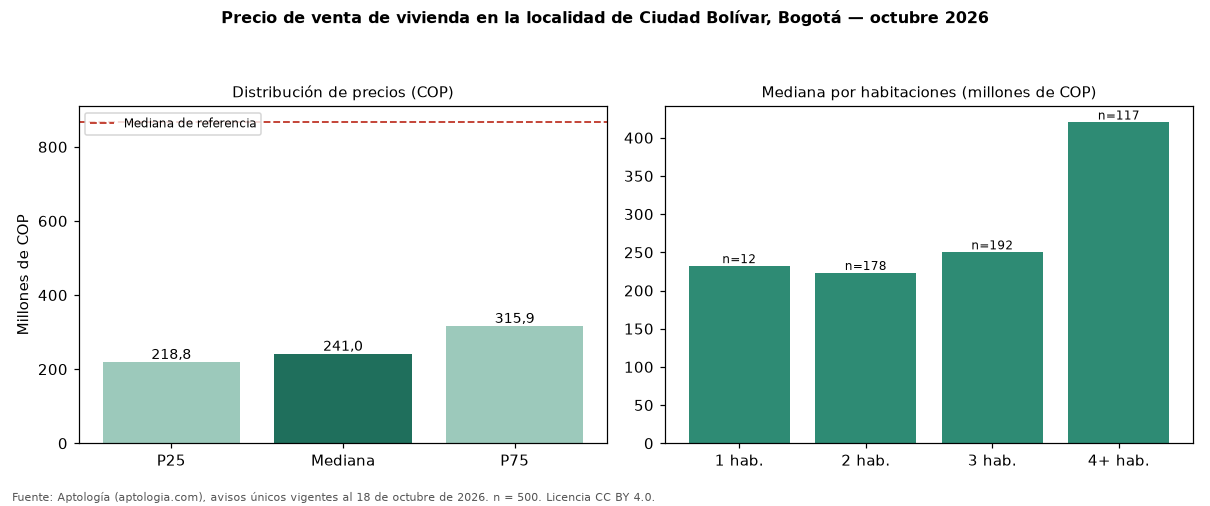

Data behind this chart, as committed beside it:
seccion, metrica, valor_cop, n
precio, p25, 218750000, 500
precio, mediana, 241000000, 500
precio, p75, 315926333, 500
cop_por_m2, p25, 3732895, 500
cop_por_m2, mediana, 4500000, 500
cop_por_m2, p75, 5384615, 500
area, area_mediana_m2, 53.0, 500
habitaciones, 1, 232000000, 12
habitaciones, 2, 223000000, 178
habitaciones, 3, 250000000, 192
habitaciones, 4+, 420000000, 117
administracion, mediana, 148838, 270
estrato, moda, 3, 
parqueadero, porcentaje_con_parqueadero, 22.8, 500
referencia, mediana_referencia, 865852573, 54236
referencia, mediana_cop_por_m2_referencia, 6557377, 54236
